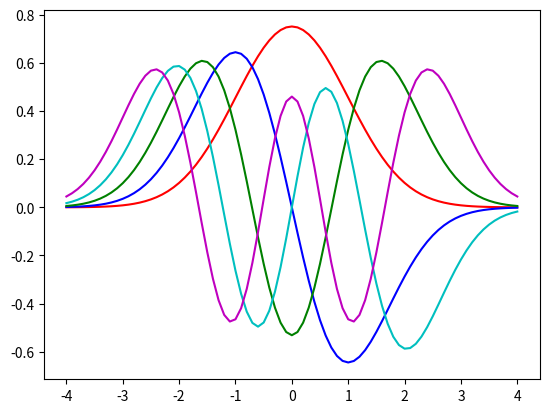
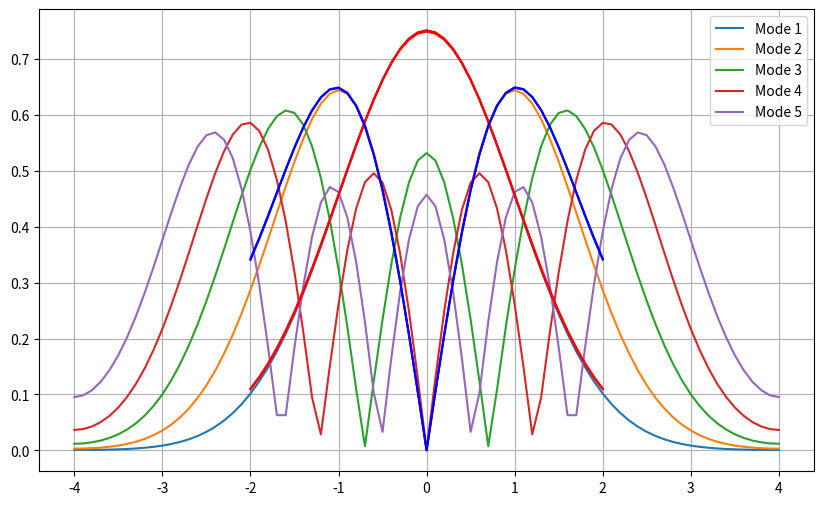
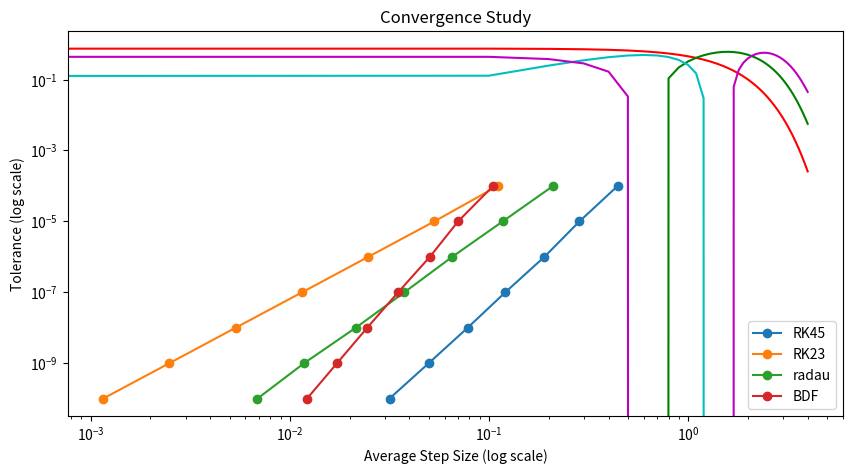

Generate these figures, in order, with matplotlib:
'''
part (a)
'''
import numpy as np
from scipy.integrate import odeint
import matplotlib.pyplot as plt


def shoot2(x, x_val, k, eps):
    return [x[1], (k * (x_val ** 2) - eps) * x[0]]


tol = 1e-4  # define a tolerance level
col = ['r', 'b', 'g', 'c', 'm', 'k']  # eigenfunc colors
k = 1  # given
A = 1  # initial guess
xp = [-4, 4]  # range given in problem
xshoot = np.arange(-4, 4.1, 0.1)

eps_list = np.array([])
eig_func = np.empty([81, 5])

eps_start = 0  # starting value for epsilon
for modes in range(1, 6):  # begin mode loop
    eps = eps_start  # reset epsilon for each mode
    deps = 0.01  # step size for epsilon
    for _ in range(1000):  # begin convergence loop for epsilon
        x0 = [1, 1 * np.sqrt(16 - eps)]  # guess x[0] = 1 then x[1] is given by initial BC at x = - L

        y = odeint(shoot2, x0, xshoot, args=(k, eps))

        end_val = - 1 * np.sqrt(16 - eps) * y[-1, 0]  # should be target BC

        if abs(y[-1, 1] - end_val) < tol:  # check for convergence
            eps_list = np.append(eps_list, eps)
            break  # get out of convergence loop

        if (-1) ** (modes + 1) * (y[-1, 1] - end_val) > 0:
            eps += deps  # increase epsilon if the last value is positive
        else:
            eps -= deps / 2  # decrease epsilon to refine
            deps /= 2

    eps_start = eps + 0.1  # after finding eigenvalue, pick new start
    norm = np.trapz(y[:, 0] * y[:, 0], xshoot)  # calculate normalization
    eig_func[:, modes - 1] = np.abs( y[:, 0] / np.sqrt(norm) )
    plt.plot(xshoot, y[:, 0] / np.sqrt(norm), col[modes - 1])  # plot modes

plt.show()  # end mode loop

A1 = eig_func
A2 = eps_list

print(eig_func)
np.shape(A1)

'''
part (b)
'''
# part B.
# part B.

import numpy as np
from numpy.linalg import eig
import matplotlib.pyplot as plt

L = 4 # domain size
N = 79 # discretization of interior

x = np.linspace(-L, L, N + 2) # add boundary points

dx = x[1] - x[0] # compute dx

P = np.zeros((N, N)) # Compute P matrix

for j in range(N): # build diagonals
    P[j, j] = - 2 - (dx**2) * ( x[j+1] ) ** 2
for j in range(N - 1): # build off-diagonals
    P[j, j + 1] = 1
    P[j + 1, j] = 1

# manually adding boundary conditions
# signs?
P[0,0] += 4/3
P[0,1] += -1/3

P[78,78] += 4/3
P[78,78-1] += -1/3

P = - P / (dx**2)

linL = P # Compute linear operator
D,V = eig(linL) # Compute eigenvalues/eigenvectors

sorted_indices = np.argsort(np.abs(D))[::-1]
Dsort = D[sorted_indices]
Vsort =V[:, sorted_indices]
D5 = Dsort[N-5:N]
V5 = Vsort[:,N-5:N]

# add endpoints to eigenfunctions and normalize result

# using forward and backward differencing relationships:
top = (4/3)*V5[0,:] - (1/3)*V5[1,:]
bottom = (4/3)*V5[78,:] - (1/3)*V5[77,:]

V5_stacked = np.vstack((top,V5,bottom))

V5_normalized = np.zeros_like(V5_stacked)

# normalize!
for i in range(5):
    norm = np.trapz(V5_stacked[:, i]**2, x)
    V5_normalized[:, i] = V5_stacked[:, i] / np.sqrt(norm)

# Eigenvalues corresponding to the normalized eigenfunctions
# A1_rev = D5 / -dx**2  # first five eigenvalues
A1_rev = D5
A3_rev = np.abs(V5_normalized)

A3 = A3_rev[:, ::-1]
A4 = np.flip(A1_rev) # flipped to correct order
A4 = A4.flatten()


# Plot the normalized eigenfunctions (modes) in V5
plt.figure(figsize=(10, 6))
for i in range(5):
    plt.plot(x, A3[:, i], label=f'Mode {i+1}')

plt.legend()
plt.grid(True)
plt.show()

'''
part (c)
'''

#POSITIVE GAMMA
import numpy as np
from scipy.integrate import solve_ivp
import matplotlib.pyplot as plt


def shoot2(x_val, y, k, eps):
    return [y[1], (0.05 * (np.abs(y[0]) ** 2) + x_val ** 2 - eps) * y[0]]


tol = 1e-4  # define a tolerance level
col = ['r', 'b', 'g', 'c', 'm', 'k']  # eigenfunction colors
xp = [-2, 2]
xshoot = np.linspace(-2, 2, 41)
k = 1

eps_list = np.array([])  # eigenvalues for this gamma
eig_func = np.empty([41, 2])  # eigenfunctions for this gamma

A_start = 1e-6  # initial guess for amplitude
eps_start = 0.1  # starting value for epsilon

for modes in range(1, 3):  # begin mode loop
    eps = eps_start
    A = A_start
    dA = 0.01  # step size for amplitude

    for _ in range(1000):  # convergence loop for shoot angle
        deps = 0.01

        for _ in range(1000):  # convergence loop for epsilon

            x0 = [A, A * np.sqrt(4 - eps)]

            # Solve differential equation
            sol = solve_ivp(shoot2, xp, x0, t_eval=xshoot, args=(k, eps))
            y = sol.y.T

            end_val = -1 * np.sqrt(4 - eps) * y[-1, 0]  # target boundary condition

            if np.abs(y[-1, 1] - end_val) < tol:  # check convergence
                break

                # Adjust epsilon for convergence
            if np.abs(y[-1, 1] - end_val) > tol:
                if (-1) ** (modes + 1) * (y[-1, 1] - end_val) > 0:
                    eps += deps
                else:
                    eps -= deps / 2
                    deps /= 2

            # Check normalization
        norm = np.trapz(y[:, 0] * y[:, 0], xshoot)
        if np.abs(norm - 1) < tol:
            eps_list = np.append(eps_list, eps)
            break
        else:
            # Adjust amplitude for normalization
            if norm < 1:
                A += dA
            else:
                A -= dA / 2
                dA /= 2

        # Save eigenfunction for current mode
    eps_start = eps + 0.2  # new epsilon start for next mode
    eig_func[:, modes - 1] = np.abs(y[:, 0]) / np.sqrt(norm)
    plt.plot(xshoot, np.abs(y[:, 0]) / np.sqrt(norm), col[modes - 1])  # plot modes

plt.show()

print(eps_list)

A5 = eig_func
A6 = eps_list

# NEGATIVE GAMMA

import numpy as np
from scipy.integrate import solve_ivp
import matplotlib.pyplot as plt


def shoot2(x_val, y, k, eps):
    return [y[1], (-0.05 * (np.abs(y[0]) ** 2) + x_val ** 2 - eps) * y[0]]


tol = 1e-4  # define a tolerance level
col = ['r', 'b', 'g', 'c', 'm', 'k']  # eigenfunction colors
xp = [-2, 2]
xshoot = np.linspace(-2, 2, 41)
k = 1

eps_list = np.array([])  # eigenvalues for this gamma
eig_func = np.empty([41, 2])  # eigenfunctions for this gamma

A_start = 1e-6  # initial guess for amplitude
eps_start = 0.1  # starting value for epsilon

for modes in range(1, 3):  # begin mode loop
    eps = eps_start
    A = A_start
    dA = 0.01  # step size for amplitude

    for _ in range(1000):  # convergence loop for shoot angle
        deps = 0.01

        for _ in range(1000):  # convergence loop for epsilon

            x0 = [A, A * np.sqrt(4 - eps)]

            # Solve differential equation
            sol = solve_ivp(shoot2, xp, x0, t_eval=xshoot, args=(k, eps))
            y = sol.y.T

            end_val = -1 * np.sqrt(4 - eps) * y[-1, 0]  # target boundary condition

            if np.abs(y[-1, 1] - end_val) < tol:  # check convergence
                break

                # Adjust epsilon for convergence
            if np.abs(y[-1, 1] - end_val) > tol:
                if (-1) ** (modes + 1) * (y[-1, 1] - end_val) > 0:
                    eps += deps
                else:
                    eps -= deps / 2
                    deps /= 2

            # Check normalization
        norm = np.trapz(y[:, 0] * y[:, 0], xshoot)
        if np.abs(norm - 1) < tol:
            eps_list = np.append(eps_list, eps)
            break
        else:
            # Adjust amplitude for normalization
            if norm < 1:
                A += dA
            else:
                A -= dA / 2
                dA /= 2

        # Save eigenfunction for current mode
    eps_start = eps + 0.2  # new epsilon start for next mode
    eig_func[:, modes - 1] = np.abs(y[:, 0]) / np.sqrt(norm)
    plt.plot(xshoot, np.abs(y[:, 0]) / np.sqrt(norm), col[modes - 1])  # plot modes

plt.show()

print(eps_list)

A7 = eig_func
A8 = eps_list

'''
part (d)
'''
# PART D

import numpy as np
from scipy.integrate import solve_bvp
import matplotlib.pyplot as plt
from scipy.integrate import solve_ivp


def shoot2(x_val, x, E):
    return [x[1], ((x_val ** 2) - E) * x[0]]


tol = 1e-4  # define a tolerance level
col = ['r', 'b', 'g', 'c', 'm', 'k']  # eigenfunc colors
E = 1
k = 1
A = np.sqrt(3)
xp = [-2, 2]  # range given in problem
x_span = (-2, 2)  # Generates exactly 41 points from -2 to 2
y0 = [1, A]

# Tolerance values to test
tolerances = [1e-4, 1e-5, 1e-6, 1e-7, 1e-8, 1e-9, 1e-10]

# To store average step sizes
rk45_step_sizes = []
rk23_step_sizes = []
radau_step_sizes = []
BDF_step_sizes = []

# Run computations for RK45 and RK23
for tol in tolerances:
    options = {'rtol': tol, 'atol': tol}

    # Solve using RK45
    sol_rk45 = solve_ivp(shoot2, x_span, y0, method='RK45', args=(E,), **options)
    avg_step_rk45 = np.mean(np.diff(sol_rk45.t))
    rk45_step_sizes.append(avg_step_rk45)

    # Solve using RK23
    sol_rk23 = solve_ivp(shoot2, x_span, y0, method='RK23', args=(E,), **options)
    avg_step_rk23 = np.mean(np.diff(sol_rk23.t))
    rk23_step_sizes.append(avg_step_rk23)

    # Solve using Radau
    sol_radau = solve_ivp(shoot2, x_span, y0, method='Radau', args=(E,), **options)
    avg_step_radau = np.mean(np.diff(sol_radau.t))
    radau_step_sizes.append(avg_step_radau)

    # Solve using BDF
    sol_BDF = solve_ivp(shoot2, x_span, y0, method='BDF', args=(E,), **options)
    avg_step_BDF = np.mean(np.diff(sol_BDF.t))
    BDF_step_sizes.append(avg_step_BDF)

# Plot on log-log scale
plt.figure(figsize=(10, 5))
plt.loglog(rk45_step_sizes, tolerances, 'o-', label='RK45')
plt.loglog(rk23_step_sizes, tolerances, 'o-', label='RK23')
plt.loglog(radau_step_sizes, tolerances, 'o-', label='radau')
plt.loglog(BDF_step_sizes, tolerances, 'o-', label='BDF')
plt.xlabel("Average Step Size (log scale)")
plt.ylabel("Tolerance (log scale)")
plt.legend()
plt.title("Convergence Study")
plt.show()

# Calculate slopes
slope_rk45 = np.polyfit(np.log10(rk45_step_sizes), np.log10(tolerances), 1)[0]
slope_rk23 = np.polyfit(np.log10(rk23_step_sizes), np.log10(tolerances), 1)[0]
slope_radau = np.polyfit(np.log10(radau_step_sizes), np.log10(tolerances), 1)[0]
slope_BDF = np.polyfit(np.log10(BDF_step_sizes), np.log10(tolerances), 1)[0]

A9 = np.array([slope_rk45, slope_rk23, slope_radau, slope_BDF])

# Save the slopes
print("Slopes for RK45, RK23, Radau, BDF:", A9)

'''
part (e)
'''
import numpy as np
from scipy.integrate import odeint
import matplotlib.pyplot as plt


def shoot2(x_val, y, k, eps):
    return [y[1], (k * (x_val ** 2) - eps) * y[0]]


tol = 1e-4  # define a tolerance level
col = ['r', 'b', 'g', 'c', 'm', 'k']  # eigenfunc colors
k = 1  # given
A = 1  # initial guess
xp = [-4, 4]  # range given in problem
# xshoot = np.arange(-4, 4.1, 0.1)
xshoot = np.linspace(-4, 4, 81)

eps_list_new = np.array([])
eig_func_new = np.empty([81, 5])

eps_start = 0  # starting value for epsilon
for modes in range(1, 6):  # begin mode loop
    eps = eps_start  # reset epsilon for each mode
    deps = 0.01  # step size for epsilon
    for _ in range(1000):  # begin convergence loop for epsilon

        x0 = [1, 1 * np.sqrt(16 - eps)]  # guess x[0] = 1 then x[1] is given by initial BC at x = - L

        y = solve_ivp(shoot2, xp, x0, t_eval=xshoot, args=(k, eps))

        end_val = - 1 * np.sqrt(16 - eps) * y.y[0, -1]  # should be target BC

        if abs(y.y[1, -1] - end_val) < tol:  # check for convergence
            eps_list_new = np.append(eps_list_new, eps)
            break  # get out of convergence loop

        if (-1) ** (modes + 1) * (y.y[1, -1] - end_val) > 0:
            eps += deps  # increase epsilon if the last value is positive
        else:
            eps -= deps / 2  # decrease epsilon to refine
            deps /= 2

    eps_start = eps + 0.1  # after finding eigenvalue, pick new start
    norm = np.trapz(y.y[0] * y.y[0], xshoot)  # calculate normalization
    eig_func_new[:, modes - 1] = np.abs(y.y[0]) / np.sqrt(norm)
    plt.plot(xshoot, (y.y[0]) / np.sqrt(norm), col[modes - 1])  # plot modes

plt.show()  # end mode loop
import math
def hermite(xi, n): # using recursion relation to get hermite polynomials
    if n == 0: return 1
    if n == 1: return 2*xi
    return 2*xi*hermite(xi, n-1)-2*(n-1)*hermite(xi,n-2)
    # alt. code in recursion relation for H_2+

def psi(xi, n):
    return np.pi**(-1/4) / np.sqrt(2**n * math.factorial(n)) * hermite(xi,n) * np.exp(-xi**2 / 2)

L = 4 # domain size
xx = np.linspace(-L, L, 81)

# generate exact solutions
t1 = np.abs(psi(xx, 0))
t2 = np.abs(psi(xx, 1))
t3 = np.abs(psi(xx, 2))
t4 = np.abs(psi(xx, 3))
t5 = np.abs(psi(xx, 4))

stacked = np.vstack((t1,t2,t3,t4,t5))
stacked = np.transpose(stacked)

eigen_true = np.array([1,3,5,7,9])

A10 = np.array([])
A11 = np.array([])
A12 = np.array([])
A13 = np.array([])

for i in range(5):
    difference = eig_func_new[:,i] - stacked[:,i]
    difference_norm = np.trapz(difference * difference, xx)
    A10 = np.append(A10,difference_norm)

for i in range(5):
    percent_diff = ( np.abs( eps_list_new[i] - eigen_true[i] ) / eigen_true[i] ) * 100
    A11 = np.append(A11,percent_diff)

for i in range(5):
    difference = A3[:,i] - stacked[:,i]
    difference_norm = np.trapz(difference * difference, xx)
    A12 = np.append(A12,difference_norm)

for i in range(5):
    percent_diff = ( np.abs( A4[i] - eigen_true[i] ) / eigen_true[i] ) * 100
    A13 = np.append(A13,percent_diff)


print(A6,A8)
